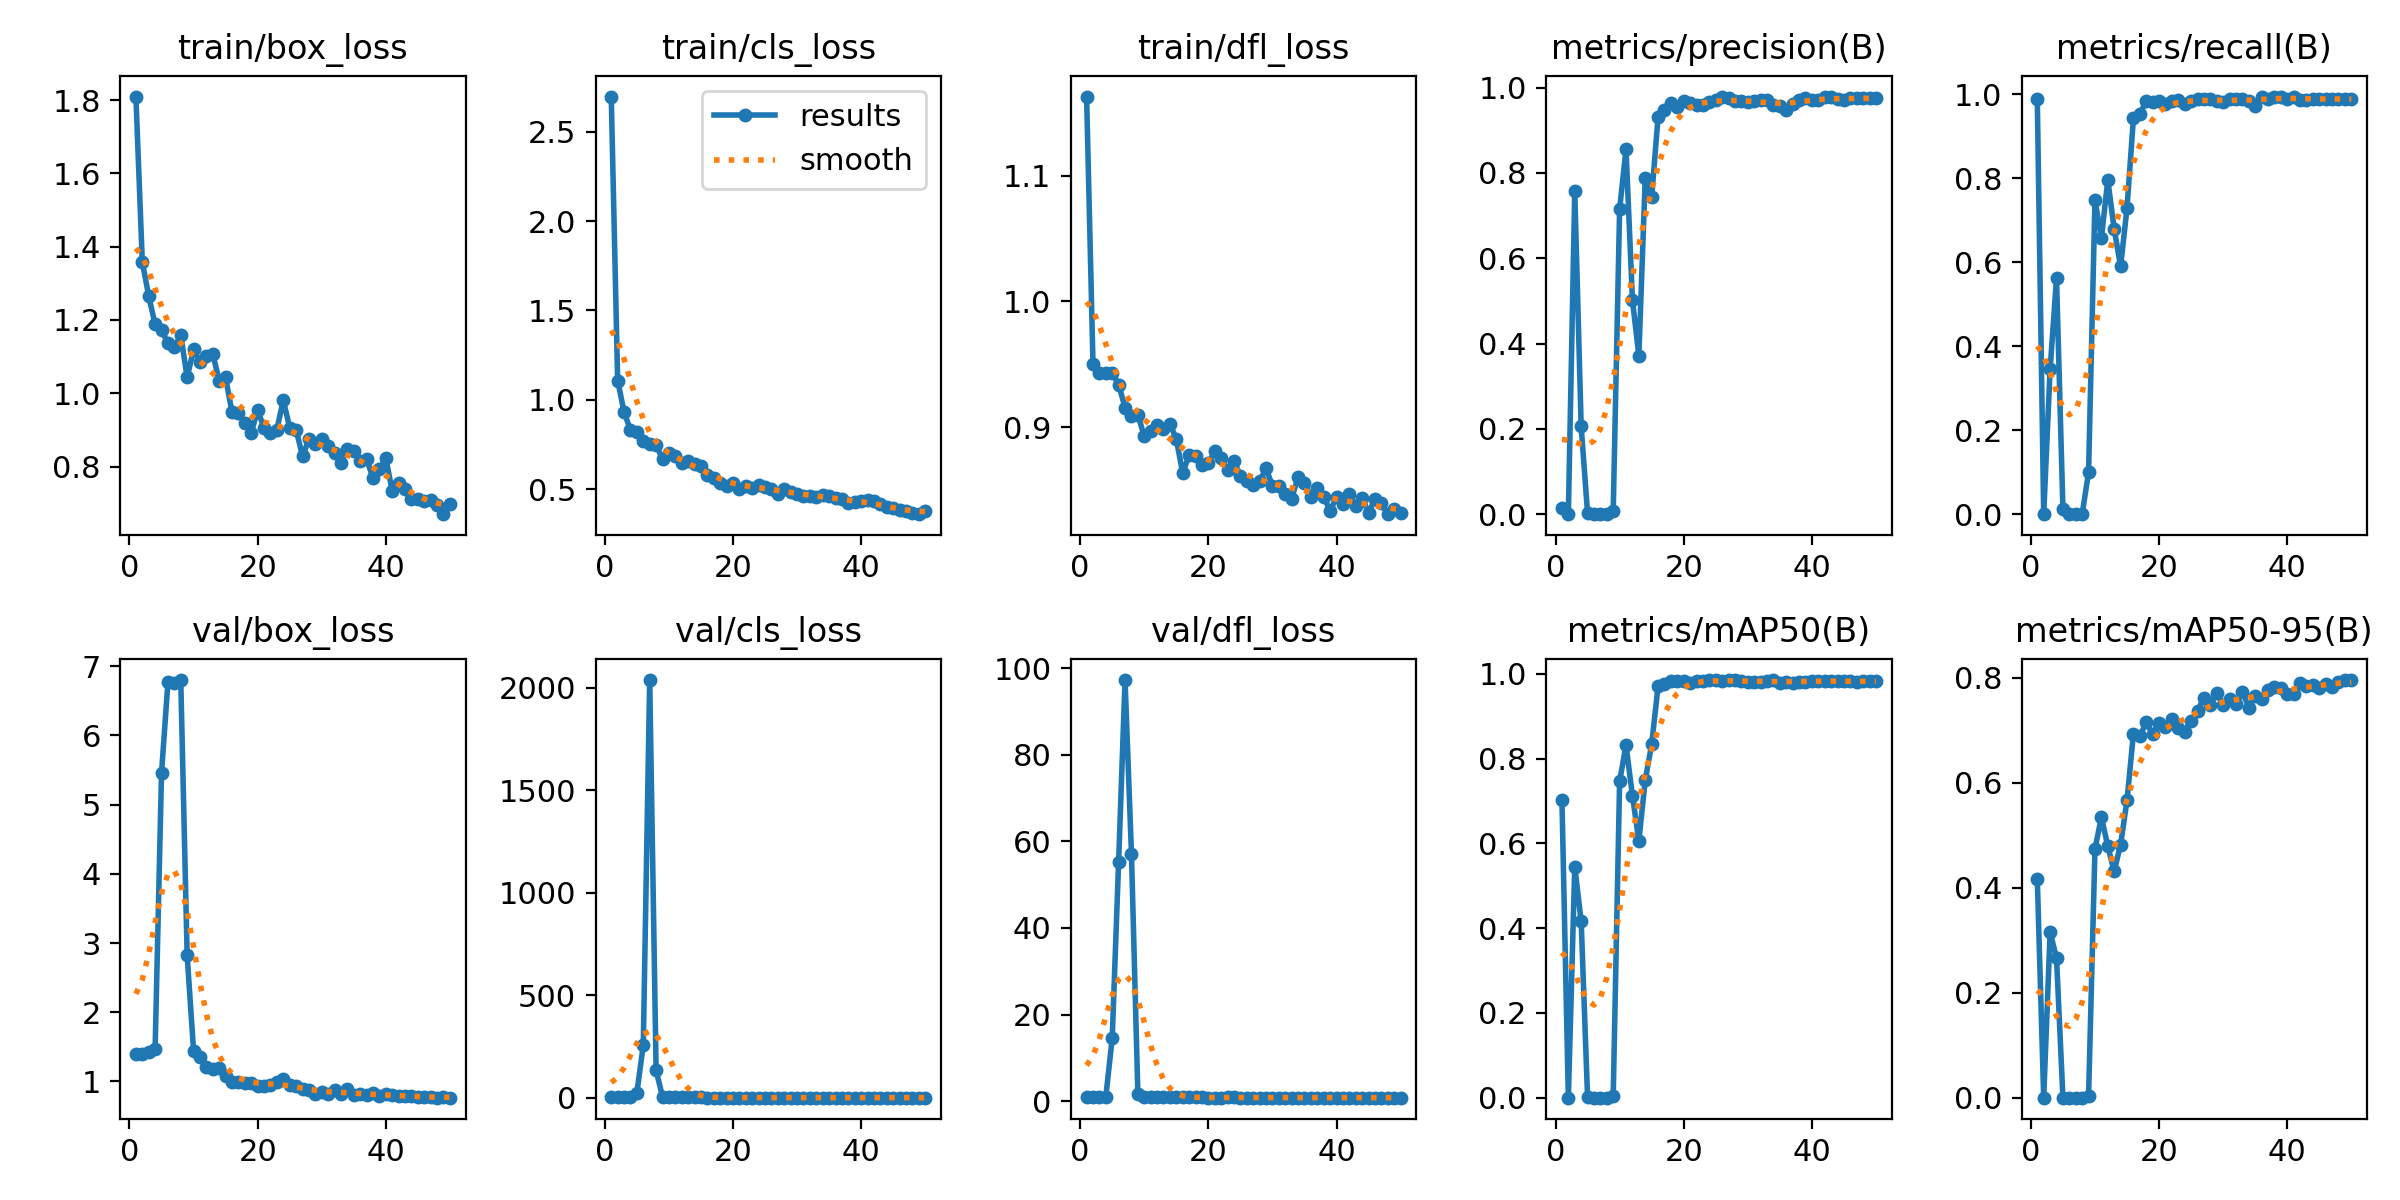

Values plotted in this chart, from the file beside it:
epoch, time, train/box_loss, train/cls_loss, train/dfl_loss, metrics/precision(B), metrics/recall(B), metrics/mAP50(B), metrics/mAP50-95(B), val/box_loss, val/cls_loss, val/dfl_loss, lr/pg0, lr/pg1, lr/pg2
1, 63.8, 1.81, 2.696, 1.163, 0.01408, 0.9883, 0.7025, 0.4168, 1.4, 3.374, 0.9747, 0.0919, 0.0009, 0.0009
2, 121.9, 1.358, 1.109, 0.9501, 0, 0, 0, 0, 1.395, 3.985, 1.004, 0.08286, 0.001862, 0.001862
3, 180, 1.265, 0.9328, 0.9429, 0.7564, 0.345, 0.5446, 0.3151, 1.431, 3.784, 1.058, 0.07379, 0.002785, 0.002785
4, 239.1, 1.188, 0.831, 0.9435, 0.2056, 0.5614, 0.416, 0.2661, 1.474, 3.26, 1.043, 0.06467, 0.003668, 0.003668
5, 299.5, 1.173, 0.8207, 0.9435, 0.00202, 0.0117, 0.00063, 0.00012, 5.461, 24.11, 14.59, 0.05551, 0.004512, 0.004512
6, 360.5, 1.136, 0.7696, 0.9339, 0, 0, 0, 0, 6.765, 257.4, 55.32, 0.04632, 0.005316, 0.005316
7, 420.1, 1.125, 0.7533, 0.9158, 0, 0, 0, 0, 6.759, 2038, 97.22, 0.03708, 0.00608, 0.00608
8, 481.2, 1.159, 0.7499, 0.9087, 0, 0, 0, 0, 6.799, 133.9, 57.17, 0.02781, 0.006805, 0.006805
9, 541.3, 1.044, 0.6683, 0.9101, 0.00744, 0.09942, 0.00415, 0.00226, 2.82, 4.901, 1.73, 0.01849, 0.00749, 0.00749
10, 601.9, 1.12, 0.7018, 0.8929, 0.7151, 0.7485, 0.7467, 0.4733, 1.446, 2.895, 0.9832, 0.009136, 0.008136, 0.008136
11, 662.1, 1.086, 0.6838, 0.8969, 0.8553, 0.6566, 0.8311, 0.5343, 1.351, 1.717, 0.9507, 0.00802, 0.00802, 0.00802
12, 724, 1.103, 0.6475, 0.9019, 0.5019, 0.7953, 0.7125, 0.4792, 1.215, 2.404, 0.9209, 0.007822, 0.007822, 0.007822
13, 784.5, 1.107, 0.6601, 0.8988, 0.3718, 0.6784, 0.606, 0.4309, 1.186, 2.903, 0.9044, 0.007624, 0.007624, 0.007624
14, 844.9, 1.034, 0.6437, 0.903, 0.7889, 0.5901, 0.7494, 0.4822, 1.199, 1.877, 0.9008, 0.007426, 0.007426, 0.007426
15, 905, 1.043, 0.6294, 0.8907, 0.7434, 0.7287, 0.8334, 0.5662, 1.085, 1.485, 0.8887, 0.007228, 0.007228, 0.007228
16, 964.9, 0.9476, 0.5789, 0.8637, 0.9307, 0.9423, 0.9704, 0.6931, 0.9986, 0.7327, 0.8627, 0.00703, 0.00703, 0.00703
17, 1025, 0.9471, 0.5644, 0.8782, 0.9482, 0.9532, 0.9767, 0.6882, 0.992, 0.6105, 0.8605, 0.006832, 0.006832, 0.006832
18, 1085, 0.9176, 0.5384, 0.8775, 0.9647, 0.9825, 0.9828, 0.7149, 0.9753, 0.5477, 0.8574, 0.006634, 0.006634, 0.006634
19, 1145, 0.8928, 0.5197, 0.8704, 0.9545, 0.9805, 0.9826, 0.6931, 0.9768, 0.6972, 0.8577, 0.006436, 0.006436, 0.006436
20, 1206, 0.9537, 0.5333, 0.8717, 0.9686, 0.9825, 0.9822, 0.7135, 0.9326, 0.5665, 0.8441, 0.006238, 0.006238, 0.006238
21, 1266, 0.9058, 0.5029, 0.8809, 0.965, 0.9766, 0.9787, 0.7067, 0.9363, 0.5642, 0.8456, 0.00604, 0.00604, 0.00604
22, 1326, 0.8916, 0.5205, 0.8761, 0.96, 0.9831, 0.9818, 0.7216, 0.9512, 0.6363, 0.8496, 0.005842, 0.005842, 0.005842
23, 1386, 0.9012, 0.5085, 0.866, 0.9602, 0.9865, 0.9818, 0.7044, 0.9982, 0.5338, 0.8588, 0.005644, 0.005644, 0.005644
24, 1447, 0.9813, 0.5242, 0.8731, 0.9653, 0.9767, 0.9845, 0.6964, 1.035, 0.5711, 0.8582, 0.005446, 0.005446, 0.005446
25, 1508, 0.9062, 0.5141, 0.8617, 0.9714, 0.9825, 0.985, 0.7177, 0.9479, 0.512, 0.8463, 0.005248, 0.005248, 0.005248
26, 1567, 0.901, 0.5029, 0.8575, 0.979, 0.9883, 0.9834, 0.7368, 0.9283, 0.5068, 0.8461, 0.00505, 0.00505, 0.00505
27, 1628, 0.828, 0.4725, 0.8546, 0.9764, 0.9883, 0.9844, 0.762, 0.887, 0.4953, 0.8376, 0.004852, 0.004852, 0.004852
28, 1688, 0.8743, 0.5003, 0.8572, 0.9678, 0.9883, 0.9842, 0.7487, 0.8719, 0.4753, 0.8342, 0.004654, 0.004654, 0.004654
29, 1748, 0.8625, 0.4867, 0.8676, 0.9693, 0.9825, 0.984, 0.7708, 0.8168, 0.4892, 0.8301, 0.004456, 0.004456, 0.004456
30, 1808, 0.8741, 0.4737, 0.8534, 0.9655, 0.981, 0.9808, 0.7477, 0.8522, 0.4773, 0.8297, 0.004258, 0.004258, 0.004258
31, 1868, 0.8574, 0.4649, 0.8532, 0.9692, 0.9883, 0.9802, 0.7585, 0.8224, 0.4714, 0.8237, 0.00406, 0.00406, 0.00406
32, 1929, 0.8361, 0.4644, 0.8468, 0.9701, 0.9883, 0.9815, 0.7504, 0.8834, 0.4641, 0.8319, 0.003862, 0.003862, 0.003862
33, 1989, 0.8107, 0.4553, 0.8435, 0.9712, 0.9874, 0.9837, 0.7734, 0.822, 0.4599, 0.8247, 0.003664, 0.003664, 0.003664
34, 2048, 0.849, 0.4683, 0.8605, 0.9583, 0.9825, 0.9851, 0.743, 0.8883, 0.4793, 0.8342, 0.003466, 0.003466, 0.003466
35, 2108, 0.8429, 0.4616, 0.8563, 0.9557, 0.9708, 0.9782, 0.7654, 0.8105, 0.4651, 0.8263, 0.003268, 0.003268, 0.003268
36, 2167, 0.8144, 0.4533, 0.8446, 0.9478, 0.9941, 0.9801, 0.7588, 0.8165, 0.454, 0.8243, 0.00307, 0.00307, 0.00307
37, 2227, 0.8204, 0.446, 0.8522, 0.9622, 0.9883, 0.9791, 0.7767, 0.7989, 0.4318, 0.823, 0.002872, 0.002872, 0.002872
38, 2286, 0.769, 0.4218, 0.8449, 0.9704, 0.9941, 0.9815, 0.7812, 0.8389, 0.446, 0.8233, 0.002674, 0.002674, 0.002674
39, 2347, 0.7923, 0.4283, 0.8339, 0.9753, 0.9941, 0.9814, 0.7811, 0.7876, 0.4389, 0.8159, 0.002476, 0.002476, 0.002476
40, 2407, 0.8234, 0.4336, 0.8445, 0.9718, 0.9883, 0.9838, 0.7692, 0.8177, 0.4608, 0.8177, 0.002278, 0.002278, 0.002278
41, 2467, 0.7328, 0.4409, 0.8395, 0.9708, 0.9941, 0.9835, 0.7694, 0.8035, 0.4401, 0.8201, 0.00208, 0.00208, 0.00208
42, 2526, 0.7564, 0.4356, 0.8468, 0.9768, 0.9868, 0.984, 0.7899, 0.7846, 0.4257, 0.8184, 0.001882, 0.001882, 0.001882
43, 2586, 0.7386, 0.417, 0.8377, 0.9768, 0.9869, 0.9818, 0.7835, 0.7955, 0.4248, 0.8186, 0.001684, 0.001684, 0.001684
44, 2646, 0.7103, 0.4005, 0.8441, 0.9738, 0.9883, 0.983, 0.7859, 0.7904, 0.4327, 0.8193, 0.001486, 0.001486, 0.001486
45, 2705, 0.7118, 0.3955, 0.832, 0.9715, 0.9883, 0.982, 0.7799, 0.7772, 0.432, 0.818, 0.001288, 0.001288, 0.001288
46, 2765, 0.7069, 0.3823, 0.8433, 0.9746, 0.9883, 0.9817, 0.7886, 0.7777, 0.4174, 0.8173, 0.00109, 0.00109, 0.00109
47, 2826, 0.7092, 0.3808, 0.8397, 0.9747, 0.9883, 0.9817, 0.7815, 0.7732, 0.4056, 0.8189, 0.000892, 0.000892, 0.000892
48, 2885, 0.6953, 0.3685, 0.8311, 0.9753, 0.9883, 0.9818, 0.7923, 0.7659, 0.3997, 0.8165, 0.000694, 0.000694, 0.000694
49, 2944, 0.6701, 0.3614, 0.8351, 0.9752, 0.9883, 0.9821, 0.7949, 0.7721, 0.3952, 0.8162, 0.000496, 0.000496, 0.000496
50, 3004, 0.6979, 0.3784, 0.8321, 0.9749, 0.9883, 0.9824, 0.7954, 0.7659, 0.3932, 0.8156, 0.000298, 0.000298, 0.000298
